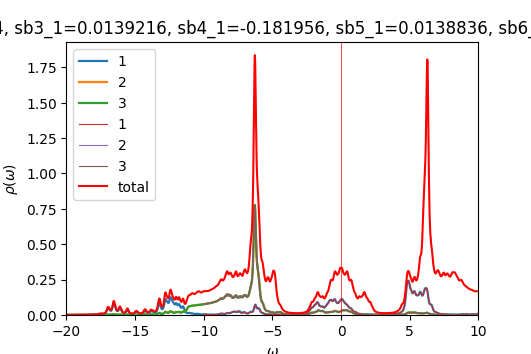

Source data for this figure (header and first rows):
w	up_1	up_2	up_3	down_1	down_2	down_3	cumul_up_1	cumul_up_2	cumul_up_3	cumul_down_1	cumul_down_2	cumul_down_3	
-20	0.0004134	0.0002281	0.0002281	9.43672e-05	4.81846e-05	4.81842e-05	0	0	0	0	0	0
-19.98	0.0004217	0.0002295	0.0002295	9.47317e-05	4.82855e-05	4.82851e-05	1.05426e-05	5.73791e-06	5.73771e-06	2.36829e-06	1.20714e-06	1.20713e-06
-19.95	0.0004309	0.0002309	0.0002309	9.51269e-05	4.83873e-05	4.83869e-05	2.1316e-05	1.15113e-05	1.1511e-05	4.74647e-06	2.41682e-06	2.4168e-06
-19.93	0.0004401	0.0002324	0.0002324	9.55076e-05	4.84892e-05	4.8489e-05	3.23175e-05	1.73202e-05	1.73198e-05	7.13416e-06	3.62905e-06	3.62903e-06
-19.9	0.0004473	0.0002337	0.0002337	9.58167e-05	4.85905e-05	4.85906e-05	4.3499e-05	2.31621e-05	2.31618e-05	9.52957e-06	4.84382e-06	4.84379e-06
-19.88	0.0004515	0.0002348	0.0002349	9.60357e-05	4.86911e-05	4.86914e-05	5.47876e-05	2.90333e-05	2.90331e-05	1.19305e-05	6.06109e-06	6.06108e-06
-19.85	0.000454	0.0002359	0.0002359	9.62033e-05	4.87914e-05	4.87918e-05	6.61373e-05	3.49314e-05	3.49315e-05	1.43355e-05	7.28088e-06	7.28087e-06
-19.82	0.0004566	0.000237	0.000237	9.63704e-05	4.88921e-05	4.88924e-05	7.75514e-05	4.08566e-05	4.08569e-05	1.67448e-05	8.50318e-06	8.50318e-06
-19.8	0.0004606	0.0002382	0.0002382	9.65637e-05	4.89935e-05	4.89938e-05	8.90657e-05	4.68103e-05	4.68111e-05	1.91589e-05	9.72801e-06	9.72802e-06
-19.77	0.0004664	0.0002394	0.0002394	9.67883e-05	4.90957e-05	4.90959e-05	0.0001007	5.27948e-05	5.27961e-05	2.15786e-05	1.09554e-05	1.09554e-05
-19.75	0.0004739	0.0002407	0.0002407	9.70402e-05	4.91985e-05	4.91987e-05	0.0001126	5.88121e-05	5.88142e-05	2.40046e-05	1.21854e-05	1.21854e-05
-19.73	0.0004822	0.0002421	0.0002421	9.7314e-05	4.9302e-05	4.93022e-05	0.0001246	6.48636e-05	6.48667e-05	2.64375e-05	1.34179e-05	1.34179e-05
-19.7	0.0004903	0.0002435	0.0002435	9.76049e-05	4.94061e-05	4.94062e-05	0.0001369	7.09504e-05	7.09548e-05	2.88776e-05	1.46531e-05	1.46531e-05
-19.68	0.0004981	0.0002449	0.000245	9.79097e-05	4.95107e-05	4.95108e-05	0.0001493	7.70731e-05	7.70794e-05	3.13253e-05	1.58908e-05	1.58909e-05
-19.65	0.0005066	0.0002464	0.0002465	9.82262e-05	4.96158e-05	4.96159e-05	0.000162	8.32336e-05	8.32424e-05	3.3781e-05	1.71312e-05	1.71313e-05
-19.62	0.0005172	0.000248	0.0002482	9.85532e-05	4.97214e-05	4.97215e-05	0.0001749	8.94345e-05	8.94466e-05	3.62448e-05	1.83743e-05	1.83743e-05
-19.6	0.0005306	0.0002498	0.0002499	9.88902e-05	4.98276e-05	4.98276e-05	0.0001882	9.56789e-05	9.56949e-05	3.87171e-05	1.962e-05	1.962e-05
-19.57	0.0005458	0.0002516	0.0002518	9.92373e-05	4.99342e-05	4.99342e-05	0.0002018	0.000102	0.000102	4.1198e-05	2.08683e-05	2.08683e-05
-19.55	0.00056	0.0002534	0.0002535	9.95955e-05	5.00413e-05	5.00413e-05	0.0002158	0.0001083	0.0001083	4.36879e-05	2.21193e-05	2.21194e-05
-19.52	0.000569	0.0002551	0.000255	9.99665e-05	5.0149e-05	5.0149e-05	0.0002301	0.0001147	0.0001147	4.6187e-05	2.33731e-05	2.33731e-05
-19.5	0.000571	0.0002564	0.0002562	0.0001004	5.02573e-05	5.02573e-05	0.0002443	0.0001211	0.0001211	4.86959e-05	2.46295e-05	2.46295e-05
-19.48	0.0005687	0.0002575	0.0002573	0.0001008	5.03663e-05	5.03663e-05	0.0002586	0.0001275	0.0001275	5.12148e-05	2.58887e-05	2.58887e-05
-19.45	0.000566	0.0002586	0.0002584	0.0001012	5.04762e-05	5.04761e-05	0.0002727	0.000134	0.000134	5.37446e-05	2.71506e-05	2.71506e-05
-19.43	0.0005654	0.0002597	0.0002596	0.0001017	5.05869e-05	5.05868e-05	0.0002868	0.0001405	0.0001405	5.62858e-05	2.84152e-05	2.84153e-05
-19.4	0.0005675	0.000261	0.0002609	0.0001021	5.06986e-05	5.06985e-05	0.000301	0.000147	0.000147	5.88395e-05	2.96827e-05	2.96827e-05
-19.38	0.000572	0.0002624	0.0002623	0.0001027	5.08111e-05	5.0811e-05	0.0003153	0.0001536	0.0001536	6.14063e-05	3.0953e-05	3.0953e-05
-19.35	0.0005787	0.000264	0.0002639	0.0001032	5.09238e-05	5.09237e-05	0.0003298	0.0001602	0.0001602	6.39861e-05	3.22261e-05	3.22261e-05
-19.32	0.0005875	0.0002656	0.0002656	0.0001037	5.10358e-05	5.10356e-05	0.0003445	0.0001668	0.0001668	6.65777e-05	3.3502e-05	3.3502e-05
-19.3	0.0005984	0.0002674	0.0002673	0.0001041	5.11466e-05	5.11463e-05	0.0003594	0.0001735	0.0001735	6.91791e-05	3.47806e-05	3.47806e-05
-19.27	0.0006114	0.0002692	0.0002692	0.0001044	5.1257e-05	5.12565e-05	0.0003747	0.0001802	0.0001802	7.17894e-05	3.60621e-05	3.60621e-05
-19.25	0.000627	0.0002713	0.0002713	0.0001048	5.1368e-05	5.13675e-05	0.0003904	0.000187	0.000187	7.44093e-05	3.73463e-05	3.73462e-05
-19.23	0.0006456	0.0002735	0.0002735	0.0001052	5.14802e-05	5.14796e-05	0.0004065	0.0001938	0.0001938	7.70399e-05	3.86333e-05	3.86332e-05
-19.2	0.0006678	0.0002759	0.0002759	0.0001057	5.15931e-05	5.15927e-05	0.0004232	0.0002007	0.0002007	7.96819e-05	3.99231e-05	3.99231e-05
-19.18	0.0006932	0.0002784	0.0002784	0.0001061	5.1706e-05	5.17059e-05	0.0004406	0.0002077	0.0002077	8.23344e-05	4.12157e-05	4.12157e-05
-19.15	0.0007198	0.000281	0.000281	0.0001064	5.18179e-05	5.18184e-05	0.0004586	0.0002147	0.0002147	8.49948e-05	4.25112e-05	4.25112e-05
-19.12	0.0007434	0.0002835	0.0002835	0.0001067	5.19293e-05	5.193e-05	0.0004772	0.0002218	0.0002218	8.76613e-05	4.38094e-05	4.38094e-05
-19.1	0.0007604	0.0002855	0.0002855	0.0001069	5.20409e-05	5.20416e-05	0.0004962	0.000229	0.0002289	9.03331e-05	4.51104e-05	4.51104e-05
-19.07	0.0007727	0.0002872	0.0002872	0.0001071	5.21534e-05	5.2154e-05	0.0005155	0.0002361	0.0002361	9.30109e-05	4.64143e-05	4.64143e-05
-19.05	0.000786	0.0002888	0.0002889	0.0001074	5.2267e-05	5.22674e-05	0.0005351	0.0002434	0.0002433	9.56958e-05	4.7721e-05	4.7721e-05
-19.02	0.0008043	0.0002907	0.0002908	0.0001077	5.23817e-05	5.23821e-05	0.0005552	0.0002506	0.0002506	9.83891e-05	4.90305e-05	4.90305e-05
-19	0.0008282	0.0002929	0.000293	0.0001081	5.24976e-05	5.24979e-05	0.0005759	0.0002579	0.0002579	0.0001011	5.03429e-05	5.0343e-05
-18.98	0.0008544	0.0002953	0.0002954	0.0001085	5.26147e-05	5.26148e-05	0.0005973	0.0002653	0.0002653	0.0001038	5.16583e-05	5.16584e-05
-18.95	0.0008779	0.0002978	0.0002979	0.000109	5.27329e-05	5.2733e-05	0.0006193	0.0002728	0.0002728	0.0001065	5.29766e-05	5.29767e-05
-18.93	0.0008976	0.0003003	0.0003005	0.0001095	5.28525e-05	5.28525e-05	0.0006417	0.0002803	0.0002803	0.0001093	5.42979e-05	5.4298e-05
-18.9	0.0009183	0.000303	0.0003033	0.0001101	5.29736e-05	5.29737e-05	0.0006646	0.0002879	0.0002879	0.000112	5.56223e-05	5.56223e-05
-18.88	0.0009469	0.0003062	0.0003065	0.0001108	5.30968e-05	5.30968e-05	0.0006883	0.0002955	0.0002955	0.0001148	5.69497e-05	5.69498e-05
-18.85	0.0009875	0.0003099	0.0003104	0.0001115	5.32221e-05	5.32221e-05	0.000713	0.0003033	0.0003033	0.0001176	5.82803e-05	5.82803e-05
-18.82	0.00104	0.0003143	0.0003148	0.0001123	5.33497e-05	5.33497e-05	0.000739	0.0003111	0.0003112	0.0001204	5.9614e-05	5.9614e-05
-18.8	0.0011	0.000319	0.0003194	0.0001132	5.34785e-05	5.34785e-05	0.0007665	0.0003191	0.0003191	0.0001232	6.0951e-05	6.0951e-05
-18.77	0.001151	0.0003235	0.0003235	0.000114	5.36058e-05	5.36057e-05	0.0007953	0.0003272	0.0003272	0.0001261	6.22911e-05	6.22912e-05
-18.75	0.001179	0.0003269	0.0003264	0.0001147	5.37283e-05	5.37282e-05	0.0008248	0.0003353	0.0003354	0.0001289	6.36343e-05	6.36344e-05
-18.73	0.001182	0.000329	0.0003281	0.000115	5.38456e-05	5.38453e-05	0.0008543	0.0003436	0.0003436	0.0001318	6.49805e-05	6.49805e-05
-18.7	0.001176	0.0003305	0.0003296	0.0001152	5.39603e-05	5.396e-05	0.0008837	0.0003518	0.0003518	0.0001347	6.63295e-05	6.63295e-05
-18.68	0.001177	0.0003323	0.0003316	0.0001154	5.40758e-05	5.40753e-05	0.0009132	0.0003601	0.0003601	0.0001376	6.76814e-05	6.76814e-05
-18.65	0.001195	0.0003351	0.0003346	0.0001157	5.41937e-05	5.41931e-05	0.0009431	0.0003685	0.0003685	0.0001405	6.90362e-05	6.90362e-05
-18.62	0.001234	0.0003391	0.0003387	0.0001161	5.43149e-05	5.43141e-05	0.0009739	0.000377	0.000377	0.0001434	7.03941e-05	7.03941e-05
-18.6	0.001295	0.0003444	0.0003441	0.0001167	5.44395e-05	5.44384e-05	0.001006	0.0003856	0.0003856	0.0001463	7.17551e-05	7.1755e-05
-18.57	0.001376	0.0003508	0.0003506	0.0001175	5.45674e-05	5.4566e-05	0.001041	0.0003944	0.0003943	0.0001492	7.31192e-05	7.31192e-05
-18.55	0.001467	0.0003578	0.0003577	0.0001184	5.46981e-05	5.46966e-05	0.001077	0.0004033	0.0004033	0.0001522	7.44867e-05	7.44866e-05
-18.52	0.001545	0.000364	0.0003639	0.0001193	5.48299e-05	5.48288e-05	0.001116	0.0004124	0.0004124	0.0001552	7.58574e-05	7.58573e-05
... 1,141 more rows
